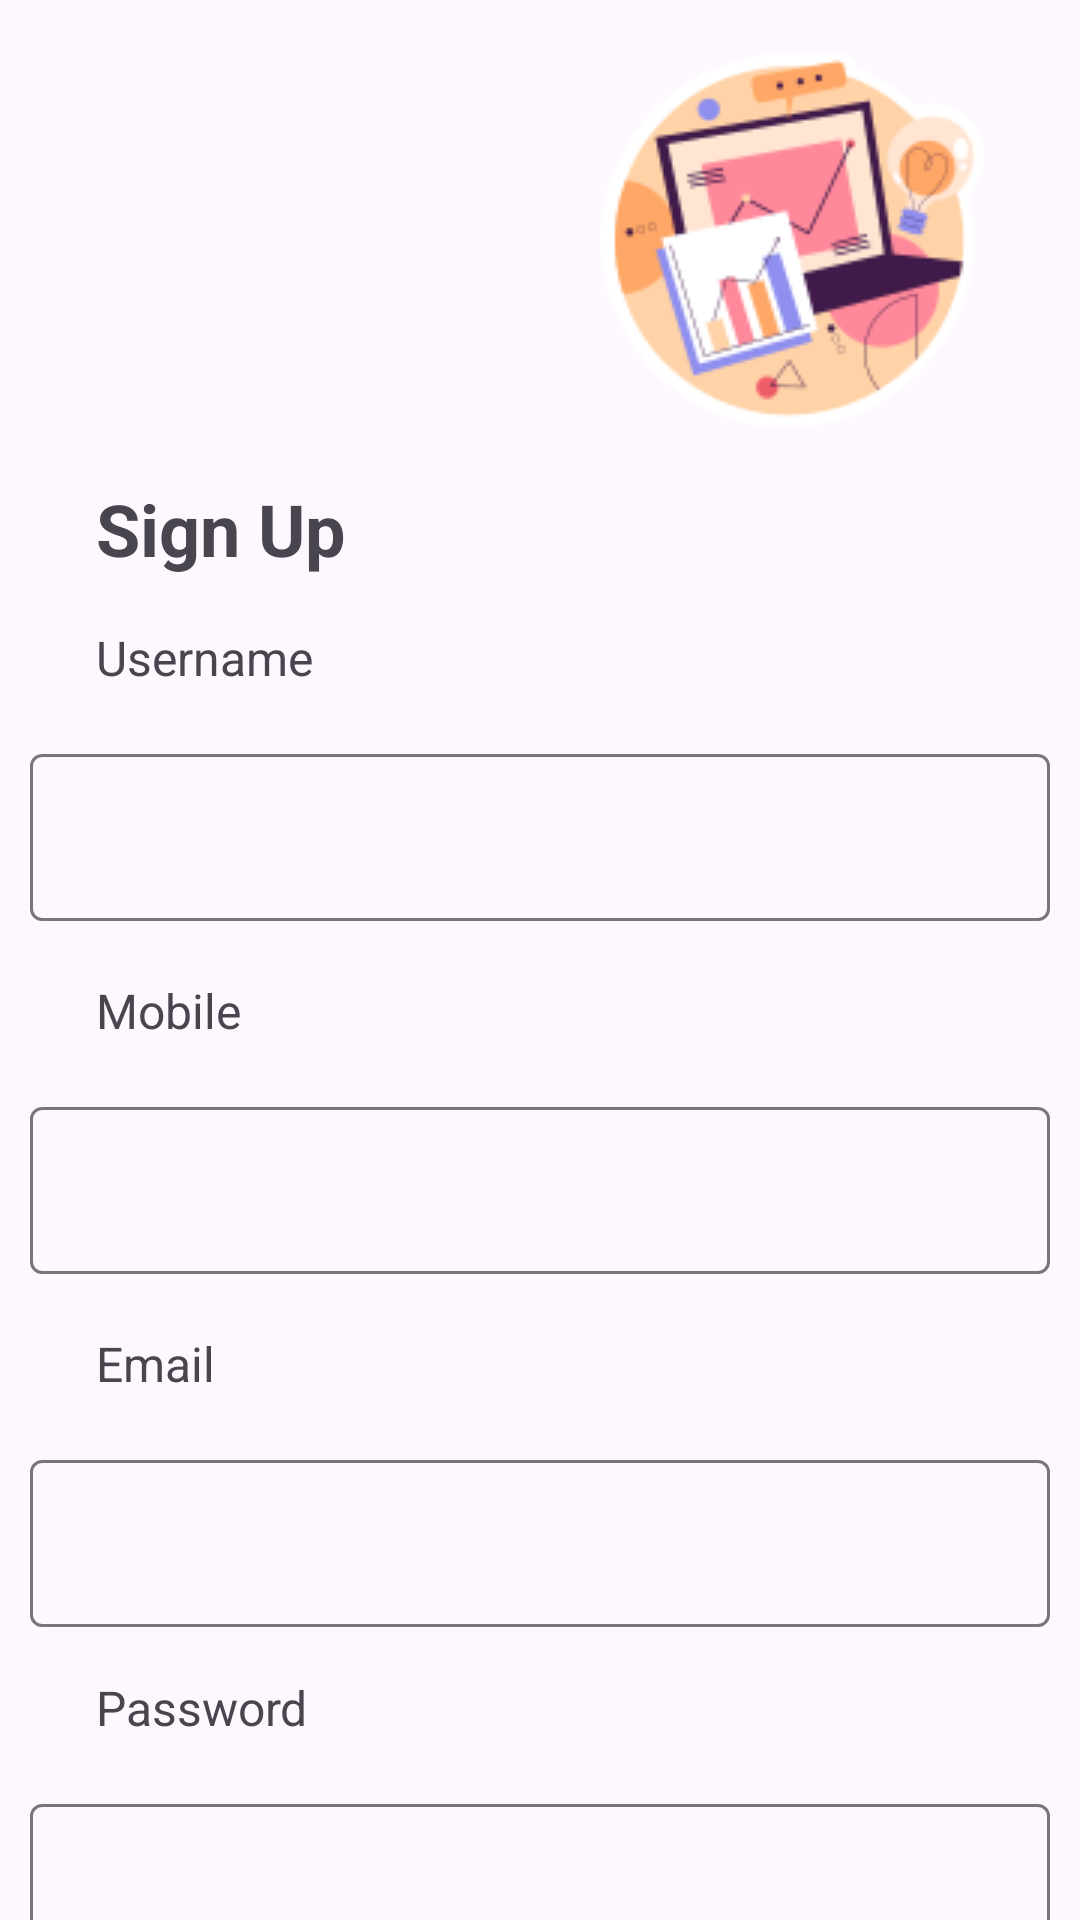

Layout XML and referenced resources for this Android screen:
<!-- AndroidManifest.xml: application theme Theme.App28 -->
<!-- res/layout/activity_sign_up.xml -->
<?xml version="1.0" encoding="utf-8"?>
<androidx.constraintlayout.widget.ConstraintLayout xmlns:android="http://schemas.android.com/apk/res/android"
    xmlns:app="http://schemas.android.com/apk/res-auto"
    xmlns:tools="http://schemas.android.com/tools"
    android:id="@+id/constraintLayout1"
    android:layout_width="match_parent"
    android:layout_height="match_parent"
    tools:context=".SignUp">

    <ImageView
        android:id="@+id/imageView2"
        android:layout_width="wrap_content"
        android:layout_height="wrap_content"
        android:layout_marginStart="250dp"
        android:layout_marginTop="16dp"
        android:layout_marginEnd="32dp"
        app:layout_constraintEnd_toEndOf="parent"
        app:layout_constraintHorizontal_bias="1.0"
        app:layout_constraintStart_toStartOf="parent"
        app:layout_constraintTop_toTopOf="parent"
        app:srcCompat="@drawable/data" />

    <TextView
        android:id="@+id/textView3"
        android:layout_width="0dp"
        android:layout_height="wrap_content"
        android:layout_marginStart="32dp"
        android:layout_marginTop="16dp"
        android:layout_marginEnd="32dp"
        android:text="@string/signup"
        android:textSize="24sp"
        android:textStyle="bold"
        app:layout_constraintEnd_toEndOf="parent"
        app:layout_constraintStart_toStartOf="parent"
        app:layout_constraintTop_toBottomOf="@+id/imageView2" />

    <TextView
        android:id="@+id/textView4"
        android:layout_width="0dp"
        android:layout_height="wrap_content"
        android:layout_marginStart="32dp"
        android:layout_marginTop="16dp"
        android:layout_marginEnd="32dp"
        android:text="@string/username"
        android:textSize="16sp"
        app:layout_constraintEnd_toEndOf="parent"
        app:layout_constraintHorizontal_bias="0.0"
        app:layout_constraintStart_toStartOf="parent"
        app:layout_constraintTop_toBottomOf="@+id/textView3" />

    <TextView
        android:id="@+id/textView6"
        android:layout_width="0dp"
        android:layout_height="wrap_content"
        android:layout_marginStart="32dp"
        android:layout_marginTop="16dp"
        android:layout_marginEnd="32dp"
        android:text="@string/mobile"
        android:textSize="16sp"
        app:layout_constraintEnd_toEndOf="parent"
        app:layout_constraintStart_toStartOf="parent"
        app:layout_constraintTop_toBottomOf="@+id/textInputLayout1" />

    <com.google.android.material.textfield.TextInputLayout
        android:id="@+id/textInputLayout1"
        android:layout_width="340dp"
        android:layout_height="64dp"
        android:layout_marginStart="32dp"
        android:layout_marginTop="16dp"
        android:layout_marginEnd="32dp"
        app:layout_constraintEnd_toEndOf="parent"
        app:layout_constraintStart_toStartOf="parent"
        app:layout_constraintTop_toBottomOf="@+id/textView4">

        <com.google.android.material.textfield.TextInputEditText
            android:layout_width="match_parent"
            android:layout_height="wrap_content"
            android:hint="" />
    </com.google.android.material.textfield.TextInputLayout>

    <com.google.android.material.textfield.TextInputLayout
        android:id="@+id/textInputLayout2"
        android:layout_width="340dp"
        android:layout_height="64dp"
        android:layout_marginStart="32dp"
        android:layout_marginTop="16dp"
        android:layout_marginEnd="32dp"
        app:layout_constraintEnd_toEndOf="parent"
        app:layout_constraintStart_toStartOf="parent"
        app:layout_constraintTop_toBottomOf="@+id/textView6">

        <com.google.android.material.textfield.TextInputEditText
            android:layout_width="match_parent"
            android:layout_height="wrap_content"
            android:inputType="phone"
            android:hint="" />
    </com.google.android.material.textfield.TextInputLayout>

    <TextView
        android:id="@+id/textView7"
        android:layout_width="0dp"
        android:layout_height="wrap_content"
        android:layout_marginStart="32dp"
        android:layout_marginTop="16dp"
        android:layout_marginEnd="32dp"
        android:text="@string/email"
        android:textSize="16sp"
        app:layout_constraintEnd_toEndOf="parent"
        app:layout_constraintStart_toStartOf="parent"
        app:layout_constraintTop_toBottomOf="@+id/textInputLayout2" />

    <com.google.android.material.textfield.TextInputLayout
        android:id="@+id/textInputLayout3"
        android:layout_width="340dp"
        android:layout_height="wrap_content"
        android:layout_marginStart="32dp"
        android:layout_marginTop="16dp"
        android:layout_marginEnd="32dp"
        app:layout_constraintEnd_toEndOf="parent"
        app:layout_constraintStart_toStartOf="parent"
        app:layout_constraintTop_toBottomOf="@+id/textView7">

        <com.google.android.material.textfield.TextInputEditText
            android:layout_width="match_parent"
            android:layout_height="wrap_content"
            android:hint="" />
    </com.google.android.material.textfield.TextInputLayout>

    <TextView
        android:id="@+id/textView8"
        android:layout_width="0dp"
        android:layout_height="wrap_content"
        android:layout_marginStart="32dp"
        android:layout_marginTop="16dp"
        android:layout_marginEnd="32dp"
        android:text="@string/password"
        android:textSize="16sp"
        app:layout_constraintEnd_toEndOf="parent"
        app:layout_constraintStart_toStartOf="parent"
        app:layout_constraintTop_toBottomOf="@+id/textInputLayout3" />

    <com.google.android.material.textfield.TextInputLayout
        android:id="@+id/textInputLayout4"
        android:layout_width="340dp"
        android:layout_height="wrap_content"
        android:layout_marginStart="32dp"
        android:layout_marginTop="16dp"
        android:layout_marginEnd="32dp"
        app:layout_constraintEnd_toEndOf="parent"
        app:layout_constraintStart_toStartOf="parent"
        app:layout_constraintTop_toBottomOf="@+id/textView8">

        <com.google.android.material.textfield.TextInputEditText
            android:layout_width="match_parent"
            android:layout_height="wrap_content"
            android:inputType="textPassword"
            android:hint="" />
    </com.google.android.material.textfield.TextInputLayout>

    <Button
        android:id="@+id/buttonSignUp"
        android:layout_width="351dp"
        android:layout_height="61dp"
        android:layout_marginStart="32dp"
        android:layout_marginTop="16dp"
        android:layout_marginEnd="32dp"
        android:backgroundTint="@color/title2"
        android:text="@string/signup"
        android:textColor="@color/white"
        android:textSize="20sp"
        android:textStyle="bold"
        app:layout_constraintEnd_toEndOf="parent"
        app:layout_constraintStart_toStartOf="parent"
        app:layout_constraintTop_toBottomOf="@+id/textInputLayout4" />

    <TextView
        android:id="@+id/textViewGotoSignIn"
        android:layout_width="wrap_content"
        android:layout_height="wrap_content"
        android:layout_marginTop="16dp"
        android:text="@string/alreadysignup"
        android:textSize="16sp"
        android:textStyle="bold"
        app:layout_constraintEnd_toEndOf="parent"
        app:layout_constraintStart_toStartOf="parent"
        app:layout_constraintTop_toBottomOf="@+id/buttonSignUp" />

</androidx.constraintlayout.widget.ConstraintLayout>
<!-- resources referenced by this layout -->
<resources>
  <color name="title2">#C40C0C</color>
  <color name="white">#FFFFFFFF</color>
  <!-- drawable data: png bitmap (drawable, 13581 bytes) -->
  <string name="alreadysignup">Go to SignIn</string>
  <string name="email">Email</string>
  <string name="mobile">Mobile</string>
  <string name="password">Password</string>
  <string name="signup">Sign Up</string>
  <string name="username">Username</string>
  <style name="Theme.App28" parent="Base.Theme.App28" />
  <style name="Base.Theme.App28" parent="Theme.Material3.DayNight.NoActionBar">
          
          
      </style>
</resources>
